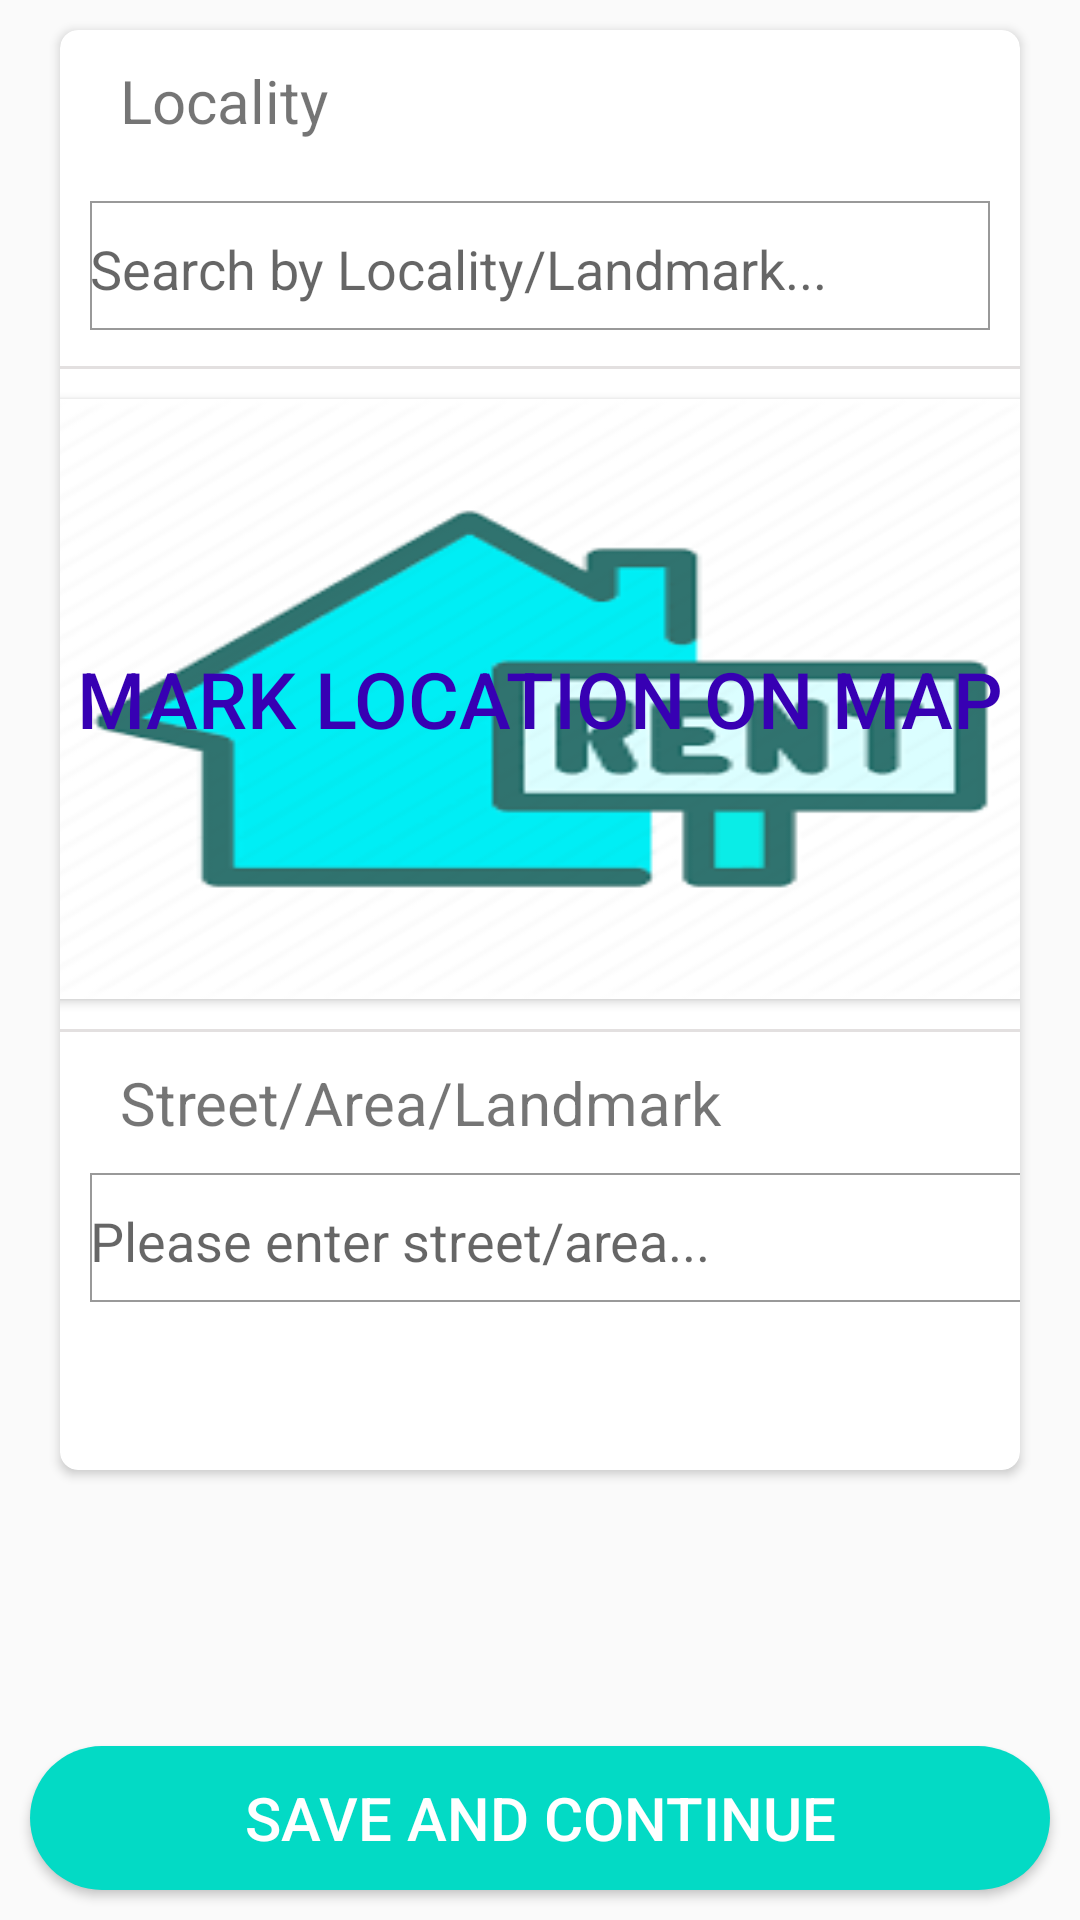

Write the Android layout XML for this screen, with the resource values it uses.
<!-- AndroidManifest.xml: application theme AppTheme -->
<!-- res/layout/activity_search__location.xml -->
<?xml version="1.0" encoding="utf-8"?>
<RelativeLayout xmlns:android="http://schemas.android.com/apk/res/android"
    xmlns:app="http://schemas.android.com/apk/res-auto"
    xmlns:tools="http://schemas.android.com/tools"
    android:layout_width="match_parent"
    android:layout_height="match_parent"
    tools:context=".Search_Location">
    <androidx.cardview.widget.CardView
        android:layout_width="match_parent"
        android:layout_height="480dp"
        android:layout_marginLeft="20dp"
        android:layout_marginRight="20dp"
        app:cardCornerRadius="6dp"
        android:elevation="10dp"
        android:layout_marginTop="10dp">

        <LinearLayout
            android:layout_width="match_parent"
            android:layout_height="match_parent"
            android:orientation="vertical">

            <TextView
                android:layout_width="362dp"
                android:layout_height="wrap_content"
                android:layout_marginStart="20sp"
                android:layout_marginLeft="20sp"
                android:layout_marginTop="10dp"
                android:text="Locality"
                android:textSize="20dp" />

            <EditText
                android:id="@+id/editLocality"
                android:layout_width="match_parent"
                android:layout_height="45dp"
                android:layout_marginTop="20dp"
                android:maxLines="1"
                android:singleLine="true"
                android:paddingLeft="10dp"
                android:hint="Search by Locality/Landmark..."
                android:drawablePadding="10dp"
                android:background="@drawable/edittextborder"
                android:drawableLeft="@drawable/ic_baseline_search_24"
                />

            <View
                android:layout_width="match_parent"
                android:layout_height="1dp"
                android:layout_marginLeft="0dp"
                android:layout_marginTop="10dp"
                android:layout_marginRight="0dp"
                android:background="@color/color_two"/>

            <Button
                android:id="@+id/MapBtn"
                android:layout_width="340dp"
                android:layout_height="200dp"
                android:layout_gravity="center_horizontal"
                android:layout_marginTop="10dp"
                android:background="@drawable/aaaa"
                android:text="Mark Location On Map"
                android:textColor="@color/colorPrimaryDark"
                android:textSize="26dp"/>
            <View
                android:layout_width="match_parent"
                android:layout_height="1dp"
                android:layout_marginLeft="0dp"
                android:layout_marginTop="10dp"
                android:layout_marginRight="0dp"
                android:background="@color/color_two"/>


            <TextView
                android:layout_width="362dp"
                android:layout_height="wrap_content"
                android:layout_marginStart="20sp"
                android:layout_marginLeft="20sp"
                android:layout_marginTop="10dp"
                android:text="Street/Area/Landmark"
                android:textSize="20dp" />
            <EditText

                android:layout_width="340dp"
                android:layout_height="45dp"
                android:layout_marginTop="10dp"
                android:hint="Please enter street/area..."
                android:singleLine="true"
                android:paddingLeft="10dp"
                android:drawablePadding="10dp"
                android:background="@drawable/edittextborder"
                android:drawableLeft="@drawable/ic_baseline_search_24"/>
        </LinearLayout>

    </androidx.cardview.widget.CardView>

    <Button
        android:id="@+id/savebtn2"
        android:layout_width="match_parent"
        android:layout_height="wrap_content"
        android:layout_alignParentBottom="true"
        android:layout_margin="10dp"
        android:background="@drawable/button_rounded"
        android:text="Save and Continue"
        android:textColor="#ffffff"
        android:padding="6dp"
        android:textSize="20dp"/>

</RelativeLayout>
<!-- resources referenced by this layout -->
<resources>
  <color name="colorPrimaryDark">#3700B3</color>
  <color name="color_two">#E3E0E0</color>
  <!-- drawable aaaa: png bitmap (drawable-v24, 5197 bytes) -->
  <!-- drawable button_rounded (drawable-v24) -->
  <?xml version="1.0" encoding="utf-8"?>
  <shape xmlns:android="http://schemas.android.com/apk/res/android"
      android:shape="rectangle">
      <solid
          android:color="@color/colorAccent"/>
      <corners
        android:radius="25dp"/>
  
  </shape>
  <!-- drawable edittextborder (drawable-v24) -->
  <?xml version="1.0" encoding="utf-8"?>
  <layer-list xmlns:android="http://schemas.android.com/apk/res/android">
   <item
       android:right="10dp"
       android:left="10dp"
       android:bottom="2dp">
       <shape android:shape="rectangle">
        <solid android:color="#FFFFFF"/>
        <stroke android:color="#66000000"
            android:width="0.6dp"/>
       </shape>
   </item>
  </layer-list>
  <style name="AppTheme" parent="Theme.AppCompat.Light.DarkActionBar">
          
          <item name="colorPrimary">#191970 </item>
          <item name="colorPrimaryDark">#191970 </item>
          <item name="colorAccent">#191970 </item>
      </style>
  <color name="colorAccent">#03DAC5</color>
</resources>
